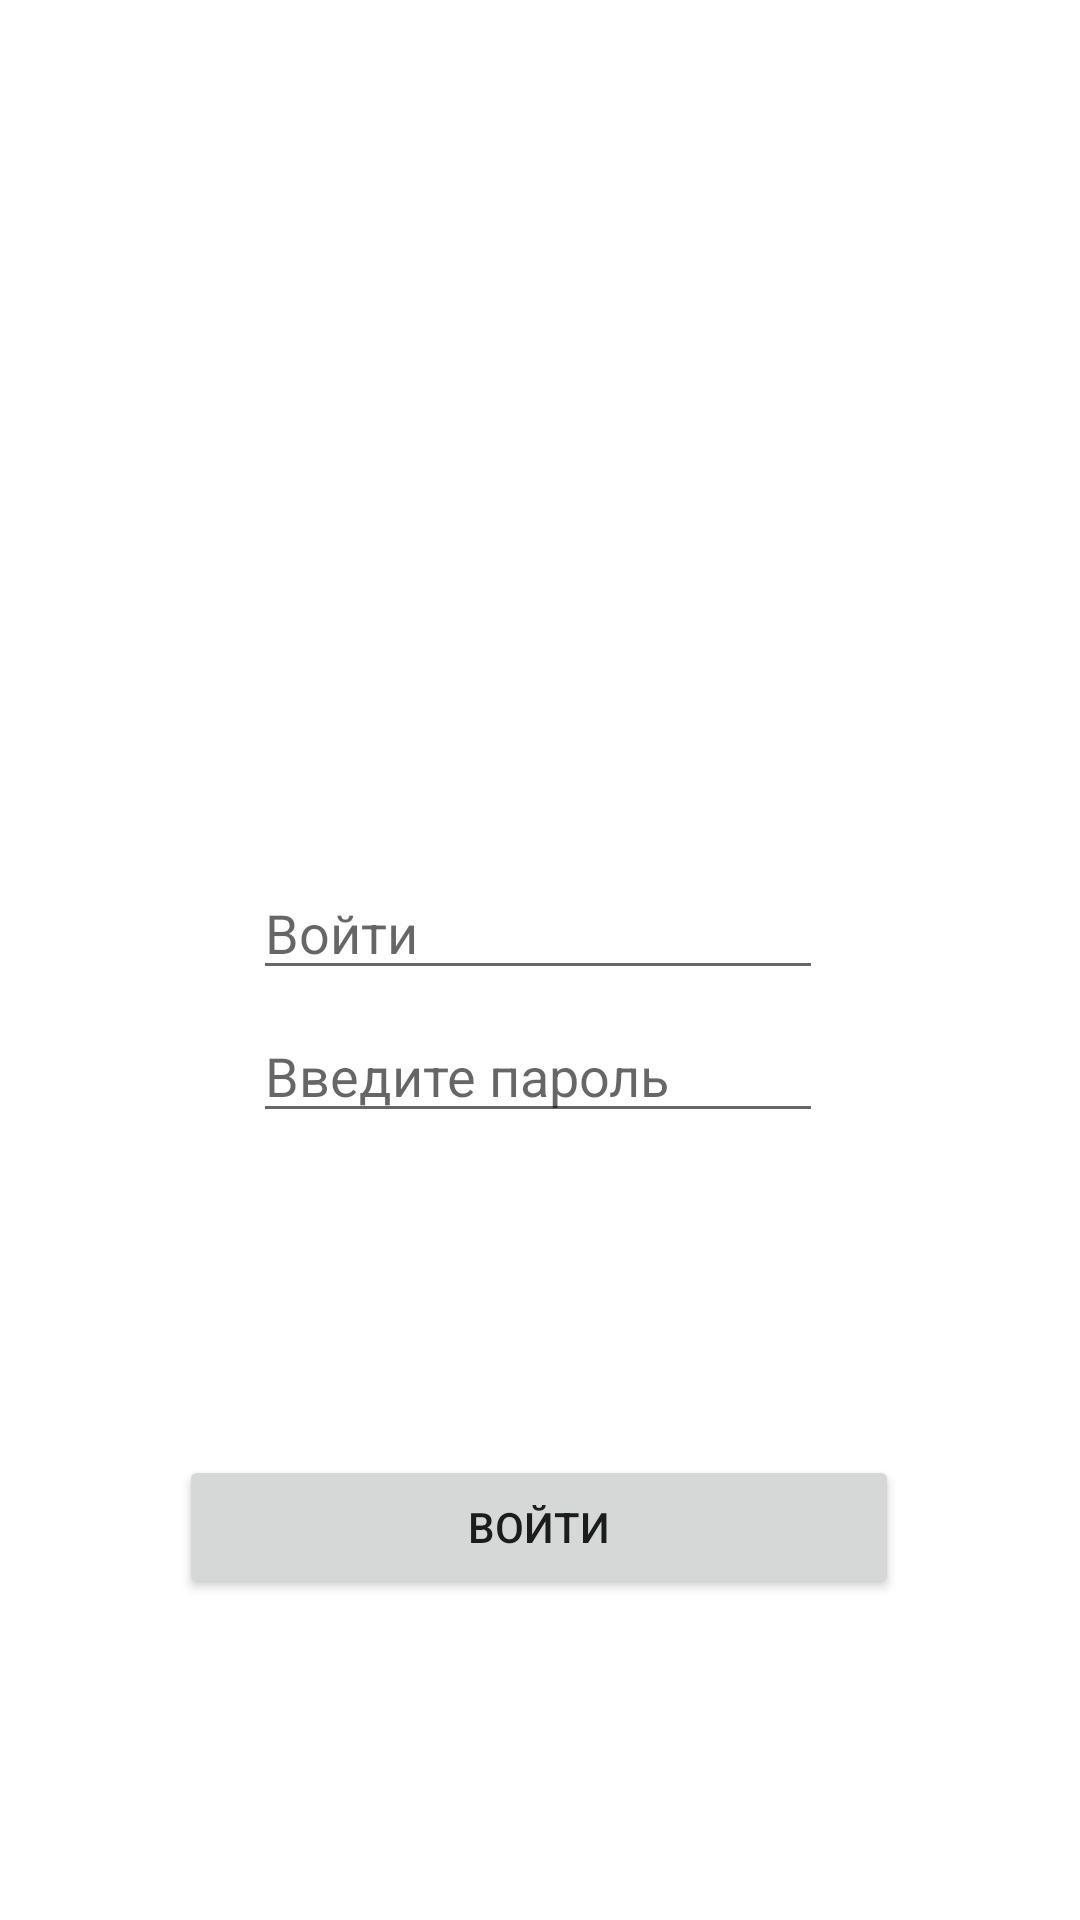

This screen was rendered from an Android layout file. Write that file and the resources it references.
<!-- AndroidManifest.xml: application theme Theme.PhotoApp -->
<!-- res/layout/activity_login.xml -->
<?xml version="1.0" encoding="utf-8"?>
<androidx.constraintlayout.widget.ConstraintLayout xmlns:android="http://schemas.android.com/apk/res/android"
    xmlns:app="http://schemas.android.com/apk/res-auto"
    xmlns:tools="http://schemas.android.com/tools"
    android:layout_width="match_parent"
    android:layout_height="match_parent"
    tools:context=".LoginActivity">

    <EditText
        android:id="@+id/RegistrationAct_EditTextDisc"
        android:layout_width="190dp"
        android:layout_height="wrap_content"
        android:hint="@string/LoginAct_ButtonLogin"
        android:maxLines="1"
        app:layout_constraintBottom_toBottomOf="parent"
        app:layout_constraintEnd_toEndOf="parent"
        app:layout_constraintHorizontal_bias="0.497"
        app:layout_constraintStart_toStartOf="parent"
        app:layout_constraintTop_toTopOf="parent"
        app:layout_constraintVertical_bias="0.482" />

    <EditText
        android:id="@+id/RegistrationAct_EditTextPassword"
        android:layout_width="190dp"
        android:layout_height="wrap_content"
        android:hint="@string/LoginAct_EditTextPassword"
        android:maxLines="1"
        app:layout_constraintBottom_toBottomOf="parent"
        app:layout_constraintEnd_toEndOf="parent"
        app:layout_constraintHorizontal_bias="0.497"
        app:layout_constraintStart_toStartOf="parent"
        app:layout_constraintTop_toTopOf="parent"
        app:layout_constraintVertical_bias="0.562" />

    <TextView
        android:id="@+id/RegistrationAct_TextViewAlert"
        android:layout_width="190dp"
        android:layout_height="wrap_content"
        android:textColor="@color/design_default_color_error"
        app:layout_constraintBottom_toBottomOf="parent"
        app:layout_constraintEnd_toEndOf="parent"
        app:layout_constraintHorizontal_bias="0.497"
        app:layout_constraintStart_toStartOf="parent"
        app:layout_constraintTop_toTopOf="parent"
        app:layout_constraintVertical_bias="0.639" />

    <Button
        android:id="@+id/LoginAct_ButtonLogin"
        android:layout_width="240dp"
        android:layout_height="wrap_content"
        android:text="@string/LoginAct_ButtonLogin"
        app:layout_constraintBottom_toBottomOf="parent"
        app:layout_constraintEnd_toEndOf="parent"
        app:layout_constraintHorizontal_bias="0.497"
        app:layout_constraintStart_toStartOf="parent"
        app:layout_constraintTop_toTopOf="parent"
        app:layout_constraintVertical_bias="0.819" />

</androidx.constraintlayout.widget.ConstraintLayout>
<!-- resources referenced by this layout -->
<resources>
  <string name="LoginAct_ButtonLogin">Войти</string>
  <string name="LoginAct_EditTextPassword">Введите пароль</string>
  <style name="Theme.PhotoApp" parent="Theme.MaterialComponents.DayNight.DarkActionBar">
          
          <item name="colorPrimary">@color/purple_500</item>
          <item name="colorPrimaryVariant">@color/purple_700</item>
          <item name="colorOnPrimary">@color/white</item>
          
          <item name="colorSecondary">@color/teal_200</item>
          <item name="colorSecondaryVariant">@color/teal_700</item>
          <item name="colorOnSecondary">@color/black</item>
          
          <item name="android:statusBarColor">?attr/colorPrimaryVariant</item>
          
      </style>
  <!-- not gathered from this repository: default colours our renderer supplied (Android Studio template values) -->
  <color name="purple_500">#FF6200EE</color>
  <color name="purple_700">#FF3700B3</color>
  <color name="teal_200">#FF03DAC5</color>
  <color name="teal_700">#FF018786</color>
  <color name="black">#FF000000</color>
  <color name="white">#FFFFFFFF</color>
</resources>
